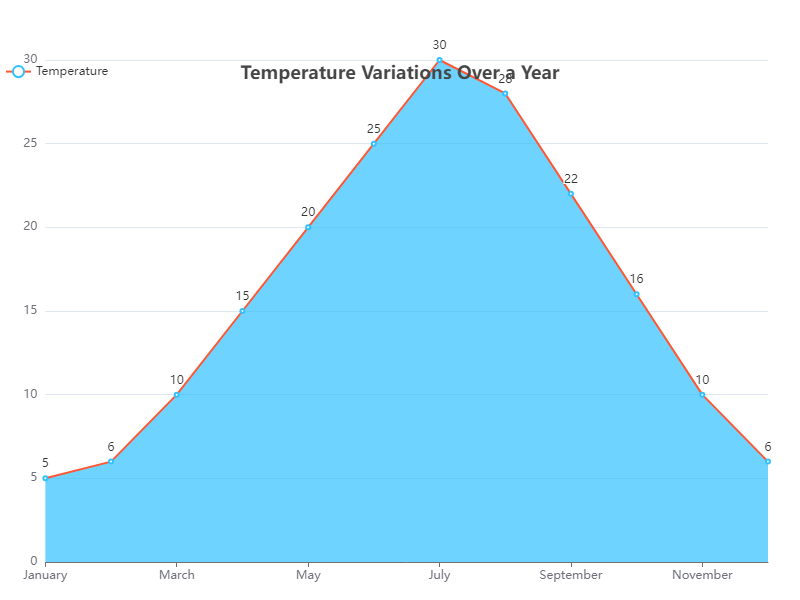

The data file committed next to this chart (first rows):
Month, Temperature
January, 5
February, 6
March, 10
April, 15
May, 20
June, 25
July, 30
August, 28
September, 22
October, 16
November, 10
December, 6
